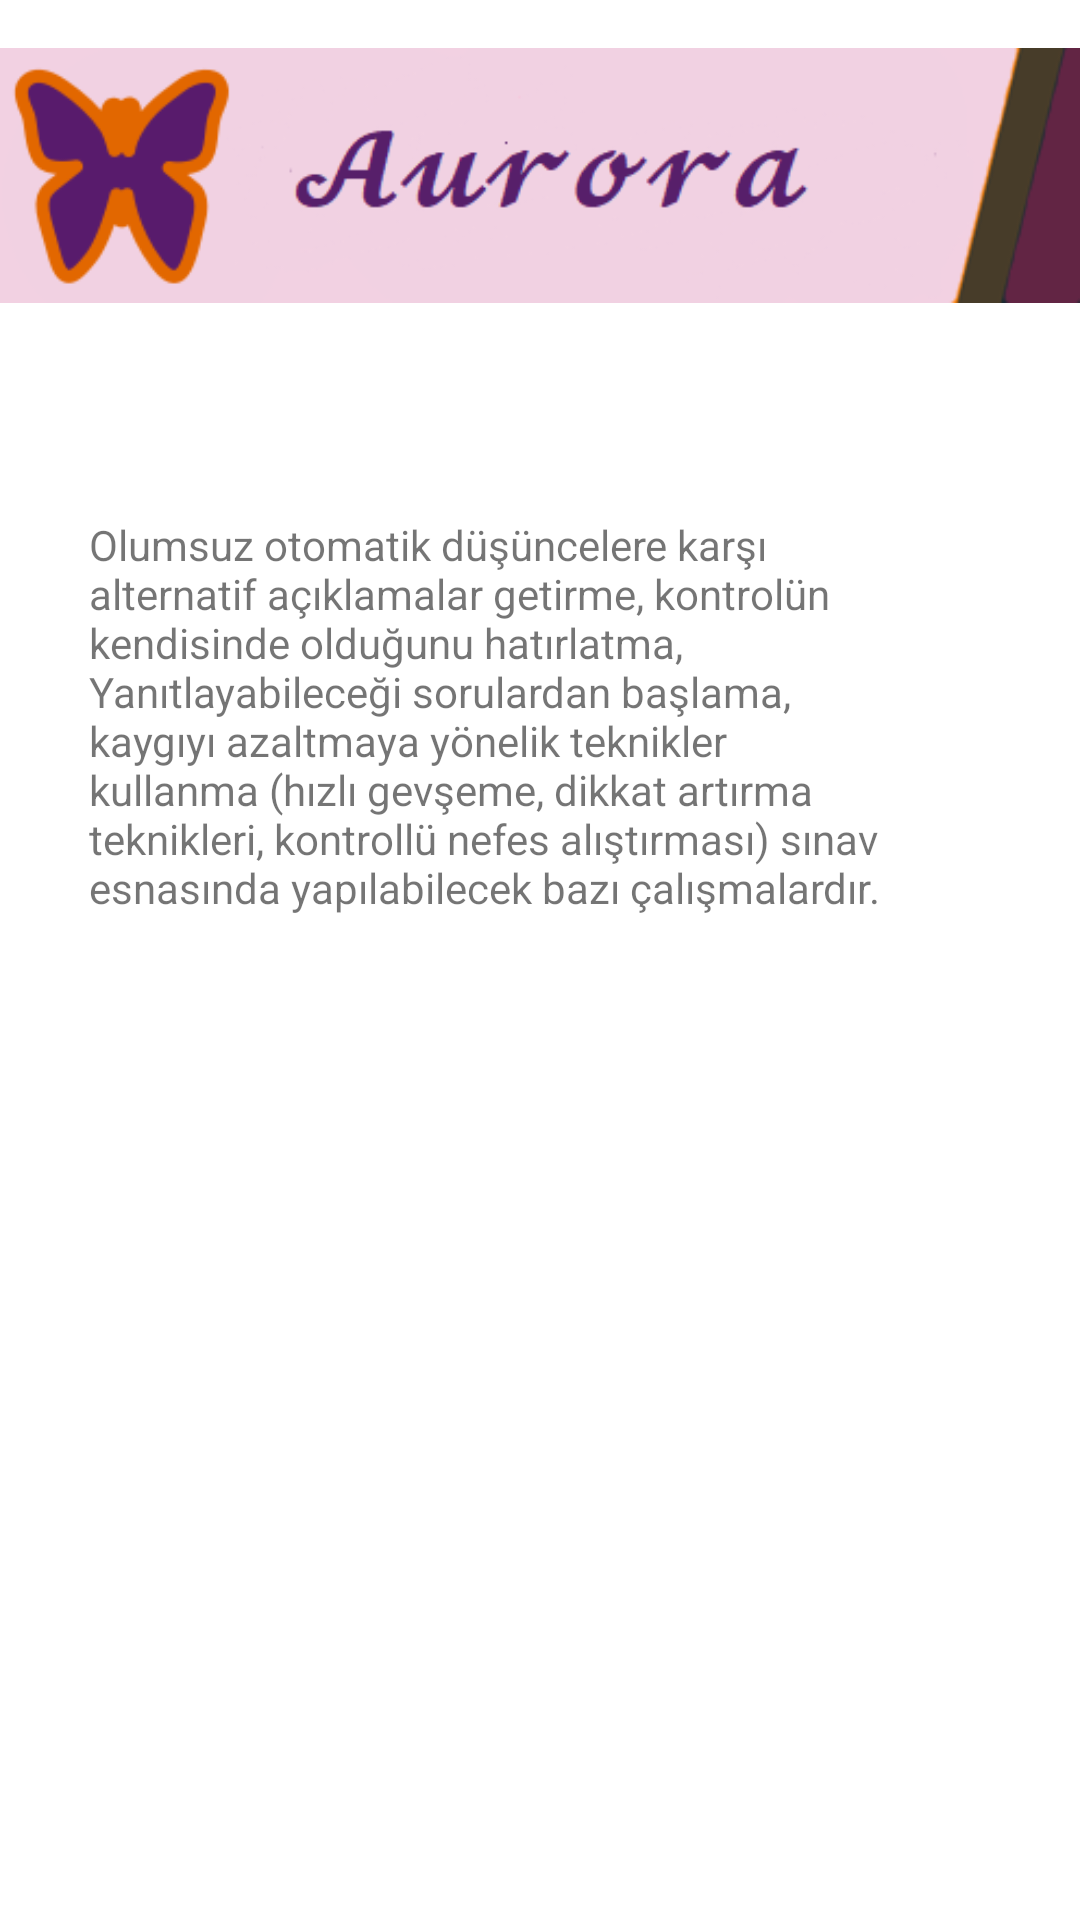

Here is an Android app screen rendered from its layout file. Give the layout XML and the strings, colors and styles it references.
<!-- AndroidManifest.xml: application theme Theme.AURORA -->
<!-- res/layout/activity_b1.xml -->
<?xml version="1.0" encoding="utf-8"?>
<androidx.constraintlayout.widget.ConstraintLayout xmlns:android="http://schemas.android.com/apk/res/android"
    xmlns:app="http://schemas.android.com/apk/res-auto"
    xmlns:tools="http://schemas.android.com/tools"
    android:layout_width="match_parent"
    android:layout_height="match_parent"
    tools:context=".b1">

    <ImageView
        android:id="@+id/imageView2"
        android:layout_width="wrap_content"
        android:layout_height="wrap_content"
        app:layout_constraintEnd_toEndOf="parent"
        app:layout_constraintStart_toStartOf="parent"
        app:layout_constraintTop_toTopOf="parent"
        app:srcCompat="@drawable/aurora" />

    <TextView
        android:id="@+id/textView6"
        android:layout_width="272dp"
        android:layout_height="273dp"
        android:layout_marginStart="55dp"
        android:layout_marginTop="55dp"
        android:layout_marginEnd="84dp"
        android:text="Olumsuz otomatik düşüncelere karşı alternatif açıklamalar getirme, kontrolün kendisinde olduğunu hatırlatma, Yanıtlayabileceği sorulardan başlama, kaygıyı azaltmaya yönelik teknikler kullanma (hızlı gevşeme, dikkat artırma teknikleri, kontrollü nefes alıştırması) sınav esnasında yapılabilecek bazı çalışmalardır."
        app:layout_constraintEnd_toEndOf="parent"
        app:layout_constraintStart_toStartOf="parent"
        app:layout_constraintTop_toBottomOf="@+id/imageView2"
        tools:ignore="MissingConstraints" />
</androidx.constraintlayout.widget.ConstraintLayout>
<!-- resources referenced by this layout -->
<resources>
  <!-- drawable aurora: png bitmap (drawable, 13260 bytes) -->
  <style name="Theme.AURORA" parent="Theme.MaterialComponents.DayNight.DarkActionBar">
          
          <item name="colorPrimary">@color/purple_500</item>
          <item name="colorPrimaryVariant">@color/purple_700</item>
          <item name="colorOnPrimary">@color/white</item>
          
          <item name="colorSecondary">@color/teal_200</item>
          <item name="colorSecondaryVariant">@color/teal_700</item>
          <item name="colorOnSecondary">@color/black</item>
          
          <item name="android:statusBarColor" tools:targetApi="l">?attr/colorPrimaryVariant</item>
          
      </style>
  <!-- not gathered from this repository: default colours our renderer supplied (Android Studio template values) -->
  <color name="purple_500">#FF6200EE</color>
  <color name="purple_700">#FF3700B3</color>
  <color name="teal_200">#FF03DAC5</color>
  <color name="teal_700">#FF018786</color>
  <color name="black">#FF000000</color>
  <color name="white">#FFFFFFFF</color>
</resources>
